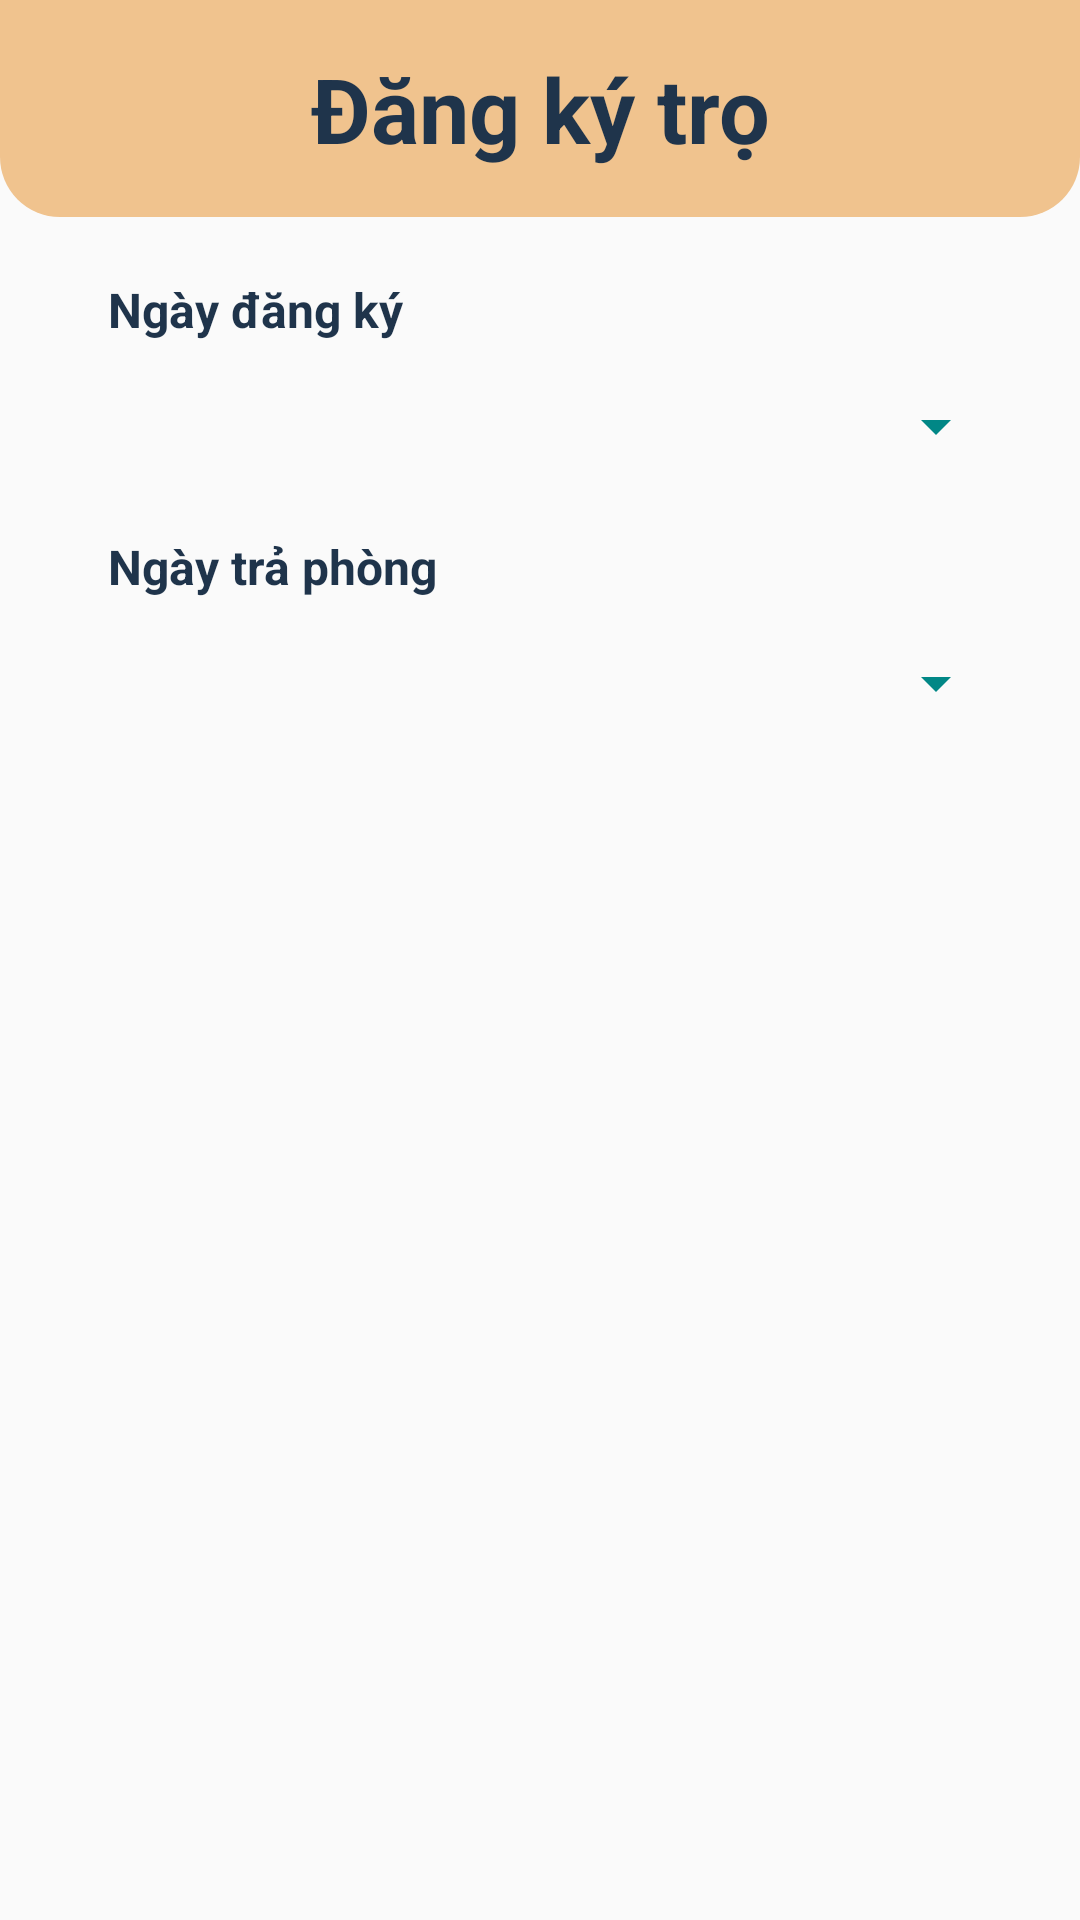

This screen was rendered from an Android layout file. Write that file and the resources it references.
<!-- AndroidManifest.xml: application theme Theme.HostelsApp -->
<!-- res/layout/dialog_register.xml -->
<?xml version="1.0" encoding="utf-8"?>
<LinearLayout xmlns:android="http://schemas.android.com/apk/res/android"
    xmlns:app="http://schemas.android.com/apk/res-auto"
    xmlns:tools="http://schemas.android.com/tools"
    android:layout_width="match_parent"
    android:layout_height="wrap_content"
    android:orientation="vertical">

    <TextView
        android:id="@+id/textView5"
        style="@style/title_dialog"
        android:layout_width="match_parent"
        android:layout_height="wrap_content"
        android:text="Đăng ký trọ" />

    <LinearLayout
        android:layout_width="match_parent"
        android:layout_height="wrap_content"
        android:orientation="vertical"
        android:layout_marginTop="8dp"
        android:layout_marginStart="16dp"
        android:layout_marginEnd="16dp"
        android:layout_marginBottom="8dp">

        <TextView
            style="@style/text_size_16sp_normal"
            android:layout_width="wrap_content"
            android:layout_height="wrap_content"
            android:layout_marginStart="16dp"
            android:layout_marginTop="8dp"
            android:text="Ngày đăng ký" />

        <Button
            android:id="@+id/btnDateIn"
            style="?android:spinnerStyle"
            android:layout_width="match_parent"
            android:layout_height="wrap_content"
            android:layout_marginStart="16dp"
            android:layout_marginEnd="8dp"
            android:textAlignment="center"
            android:textSize="22dp"
            tools:ignore="SpeakableTextPresentCheck" />
        <TextView
            style="@style/text_size_16sp_normal"
            android:layout_width="wrap_content"
            android:layout_height="wrap_content"
            android:layout_marginStart="16dp"
            android:layout_marginTop="8dp"
            android:text="Ngày trả phòng" />

        <Button
            android:id="@+id/btnDateOut"
            style="?android:spinnerStyle"
            android:layout_width="match_parent"
            android:layout_height="wrap_content"
            android:layout_marginStart="16dp"
            android:layout_marginEnd="8dp"
            android:textAlignment="center"
            android:textSize="22dp"
            tools:ignore="SpeakableTextPresentCheck" />

    </LinearLayout>

</LinearLayout>
<!-- resources referenced by this layout -->
<resources>
  <style name="text_size_16sp_normal">
          <item name="android:textSize">16sp</item>
          <item name="android:padding">4dp</item>
          <item name="android:textStyle">bold</item>
      </style>
  <style name="title_dialog">
          <item name="android:background">@drawable/bottom_btn_pink</item>
          <item name="android:textColor">@color/darkBlue</item>
          <item name="android:textSize">30sp</item>
          <item name="android:textStyle">bold</item>
          <item name="android:textAlignment">center</item>
          <item name="android:padding">16dp</item>
      </style>
  <style name="Theme.HostelsApp" parent="Theme.MaterialComponents.DayNight.NoActionBar.Bridge">
          
          <item name="colorPrimary">@color/darkBlue</item>
          <item name="colorPrimaryVariant">@color/teal_700</item>
          <item name="colorOnPrimary">@color/white</item>
          
          <item name="colorSecondary">@color/teal_200</item>
          <item name="colorSecondaryVariant">@color/teal_200</item>
          <item name="colorOnSecondary">@color/black</item>
          
          <item name="android:statusBarColor" tools:targetApi="l">@color/darkBlue</item>
          
          <item name="android:textColorPrimary">@color/darkBlue</item>
          <item name="android:textColorSecondary">@color/teal_700</item>
          <item name="android:textColorTertiary">@color/darkBlue</item>
      </style>
  <!-- drawable bottom_btn_pink (drawable) -->
  <?xml version="1.0" encoding="utf-8"?>
  <selector xmlns:android="http://schemas.android.com/apk/res/android">
      <item>
          <shape android:shape="rectangle">
              <solid android:color="@color/pink" />
              <corners android:bottomRightRadius="20dp" android:bottomLeftRadius="20dp" />
          </shape>
      </item>
  </selector>
  <color name="darkBlue">#1F344B</color>
  <color name="teal_700">#FF018786</color>
  <color name="white">#FFFFFFFF</color>
  <color name="teal_200">#FF03DAC5</color>
  <color name="black">#FF000000</color>
  <color name="pink">#F0C38E</color>
</resources>
